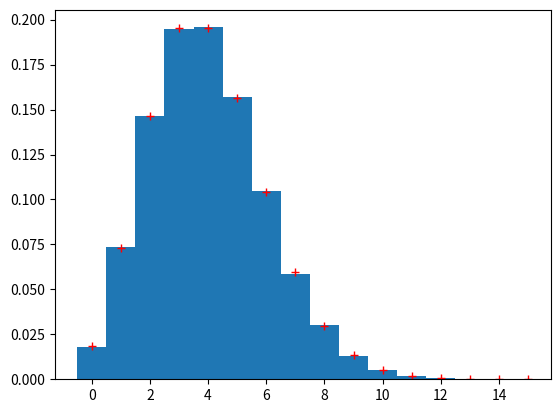

Python code for this plot:
import numpy as np
import matplotlib.pyplot as py
import scipy.stats as st


def gen_poiss(mi, NT, N):
    p = mi / NT
    r = np.random.rand(N, NT)
    k = np.sum(r <= p, axis=1)
    return k


mi = 4
N = 100000
NT = 1000
x = gen_poiss(mi, NT, N)
py.hist(x, bins=np.arange(int(x.max() + 1)) - 0.5, density=True)


p = mi / NT
k = np.arange(x.max() + 1)
P = st.poisson.pmf(k, mi)
py.plot(k, P, 'r+')
py.show()
